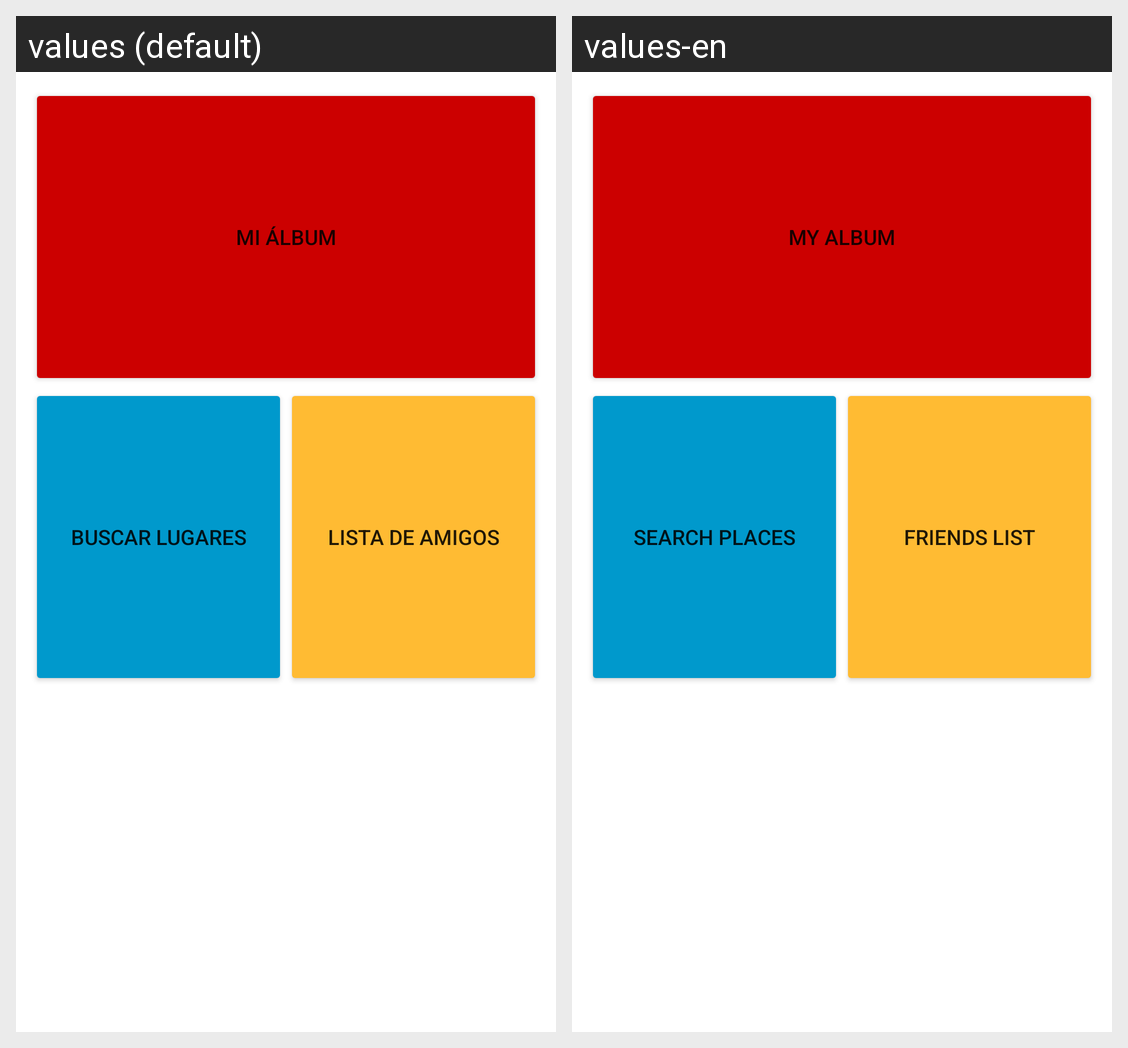

Translations of the strings shown on this Android screen, per locale in the grid:
Android screen res/layout/activity_main.xml rendered under 2 locales, left to right: values (default), values-en. Device: Nexus 5 (rendered at 1080×1920; each locale shown at half size, 540×960, under a caption strip naming it); theme Theme.TripAlbum.
Strings drawn on this screen, with the default value and each locale's value (text and hints the layout hard-codes, and strings that could not be matched under every locale, appear in the picture but are not listed):

main_my_album
  values: MI ÁLBUM
  values-en: MY ALBUM

main_places
  values: BUSCAR LUGARES
  values-en: SEARCH PLACES

main_friends
  values: LISTA DE AMIGOS
  values-en: FRIENDS LIST
